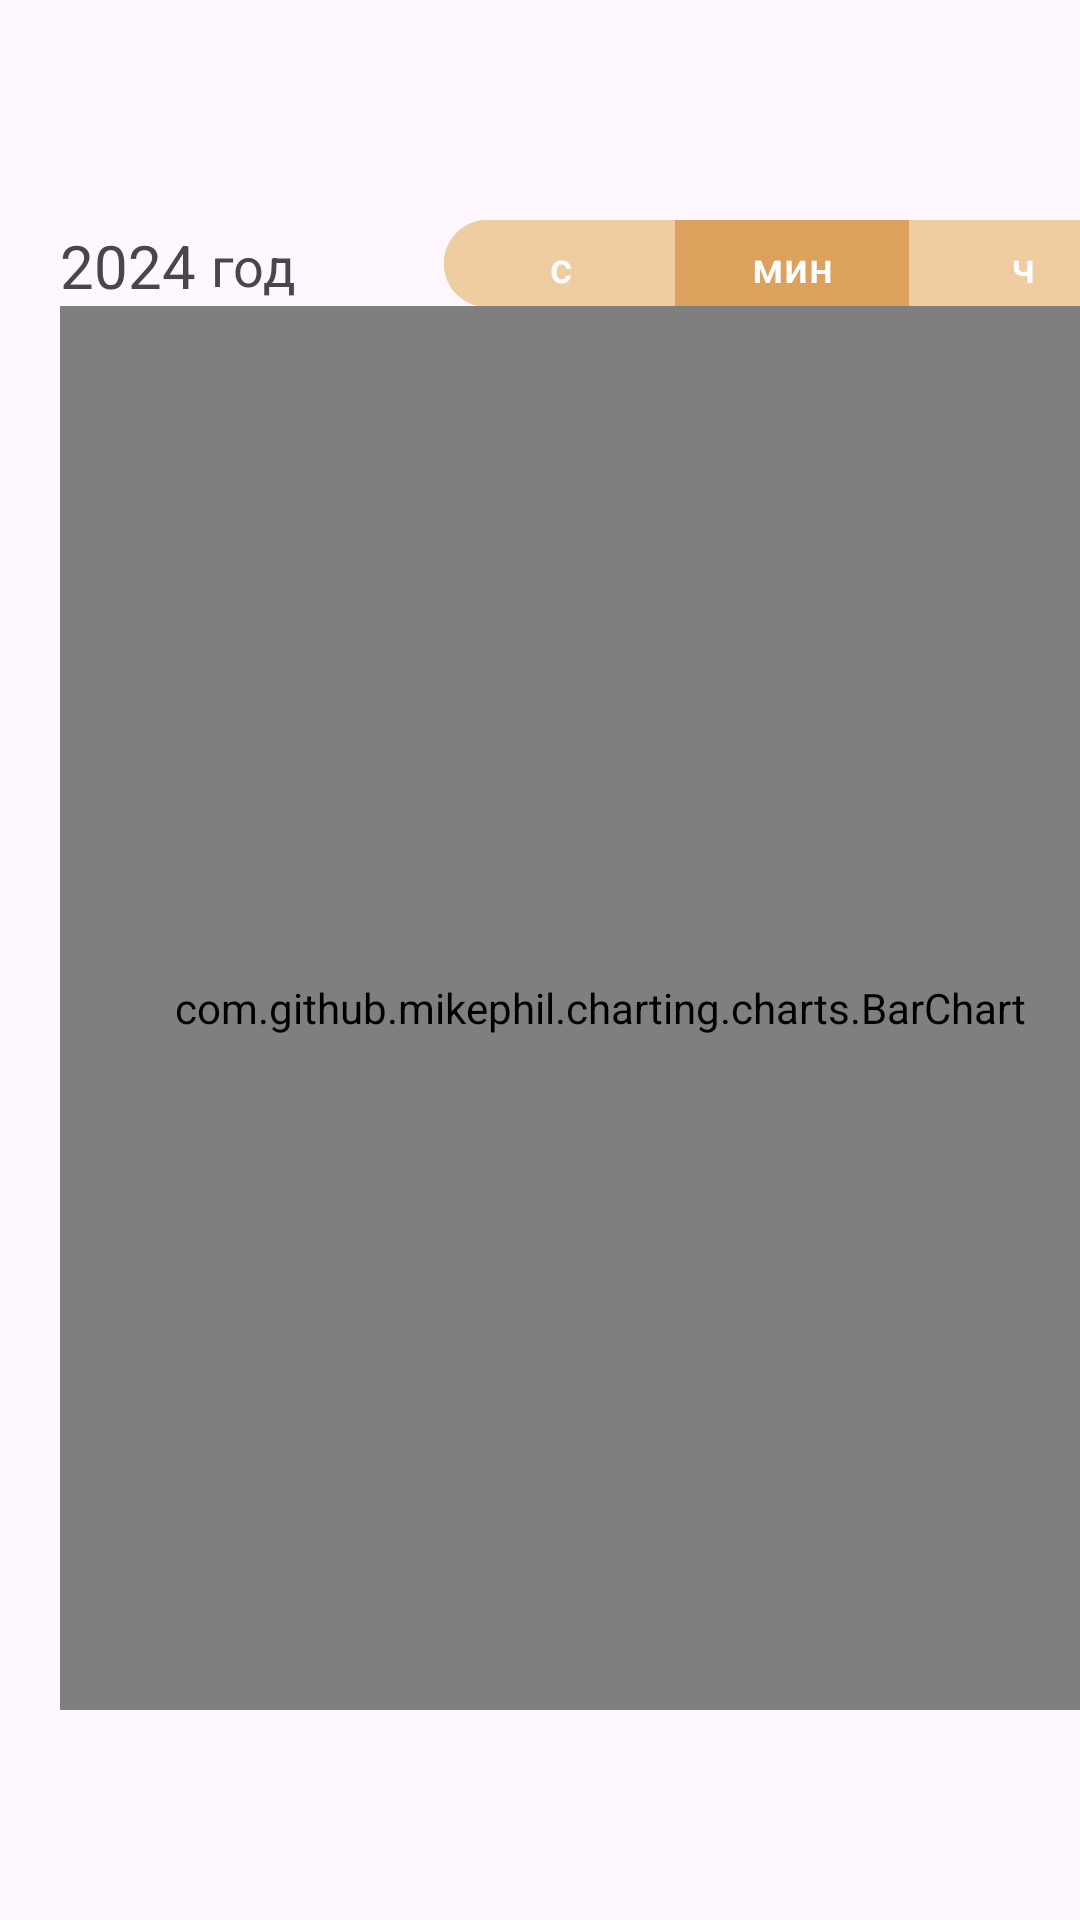

Produce the Android XML layout that renders to this screen, including the resource entries it uses.
<!-- AndroidManifest.xml: application theme Theme.BookTracker -->
<!-- res/layout/fragment_stat.xml -->
<?xml version="1.0" encoding="utf-8"?>
<ScrollView
    xmlns:android="http://schemas.android.com/apk/res/android"
    xmlns:tools="http://schemas.android.com/tools"
    xmlns:app="http://schemas.android.com/apk/res-auto"
    android:layout_width="match_parent"
    android:layout_height="match_parent"
    android:fillViewport="true"
    android:paddingTop="60dp"
    android:paddingBottom="60dp"
    tools:context=".presentation.ui.stat.StatFragment">

    <androidx.constraintlayout.widget.ConstraintLayout
        android:layout_width="match_parent"
        android:layout_height="wrap_content"
        android:layout_marginHorizontal="20dp"
        android:paddingVertical="10dp" >

        <TextView
            android:id="@+id/yearStat"
            android:layout_width="wrap_content"
            android:layout_height="wrap_content"
            android:text="@string/year"
            android:textSize="20sp"
            android:layout_marginTop="5dp"
            app:layout_constraintStart_toStartOf="parent"
            app:layout_constraintTop_toTopOf="parent" />

        <TextView
            android:id="@+id/textView"
            android:layout_width="wrap_content"
            android:layout_height="wrap_content"
            android:text="год"
            android:textSize="18sp"
            android:layout_marginStart="5dp"
            app:layout_constraintBottom_toBottomOf="@+id/yearStat"
            app:layout_constraintTop_toTopOf="@+id/yearStat"
            app:layout_constraintStart_toEndOf="@+id/yearStat" />

        <com.google.android.material.button.MaterialButtonToggleGroup
            android:id="@+id/toggleGroup"
            android:layout_width="wrap_content"
            android:layout_height="wrap_content"
            app:checkedButton="@id/btnMin"
            app:layout_constraintBottom_toBottomOf="@+id/textView"
            app:layout_constraintEnd_toEndOf="parent"
            app:layout_constraintTop_toTopOf="parent"
            app:selectionRequired="true"
            app:singleSelection="true">

            <com.google.android.material.button.MaterialButton
                android:id="@+id/btnS"
                style="@style/Widget.Material3.Button.OutlinedButton"
                android:layout_width="78dp"
                android:layout_height="33dp"
                android:backgroundTint="@color/selector_toggle_background"
                android:insetBottom="0dp"
                android:text="с"
                android:textColor="@color/white"
                app:strokeColor="@color/selector_toggle_background" />

            <com.google.android.material.button.MaterialButton
                android:id="@+id/btnMin"
                style="@style/Widget.Material3.Button.OutlinedButton"
                android:layout_width="78dp"
                android:layout_height="33dp"
                android:backgroundTint="@color/selector_toggle_background"
                android:insetBottom="0dp"
                android:text="мин"
                android:textColor="@color/white"
                app:strokeColor="@color/selector_toggle_background" />

            <com.google.android.material.button.MaterialButton
                android:id="@+id/btnHours"
                style="@style/Widget.Material3.Button.OutlinedButton"
                android:layout_width="78dp"
                android:layout_height="33dp"
                android:backgroundTint="@color/selector_toggle_background"
                android:insetBottom="0dp"
                android:text="ч"
                android:textColor="@color/white"
                app:strokeColor="@color/selector_toggle_background" />
        </com.google.android.material.button.MaterialButtonToggleGroup>

        <com.github.mikephil.charting.charts.BarChart
            android:id="@+id/idBarChart"
            android:layout_width="0dp"
            android:layout_height="0dp"
            app:layout_constraintEnd_toEndOf="parent"
            app:layout_constraintStart_toStartOf="parent"
            app:layout_constraintBottom_toBottomOf="parent"
            app:layout_constraintTop_toBottomOf="@+id/yearStat" />

    </androidx.constraintlayout.widget.ConstraintLayout>
</ScrollView>
<!-- resources referenced by this layout -->
<resources>
  <color name="white">#FFFFFFFF</color>
  <string name="year">2024</string>
  <style name="Theme.BookTracker" parent="Base.Theme.BookTracker" />
  <style name="Base.Theme.BookTracker" parent="Theme.Material3.DayNight.NoActionBar">
          <item name="android:statusBarColor" tools:targetApi="l">@color/dark_green</item>
          <item name="android:navigationBarColor">@color/dark_green</item>
      </style>
  <color name="dark_green">#606C38</color>
</resources>
